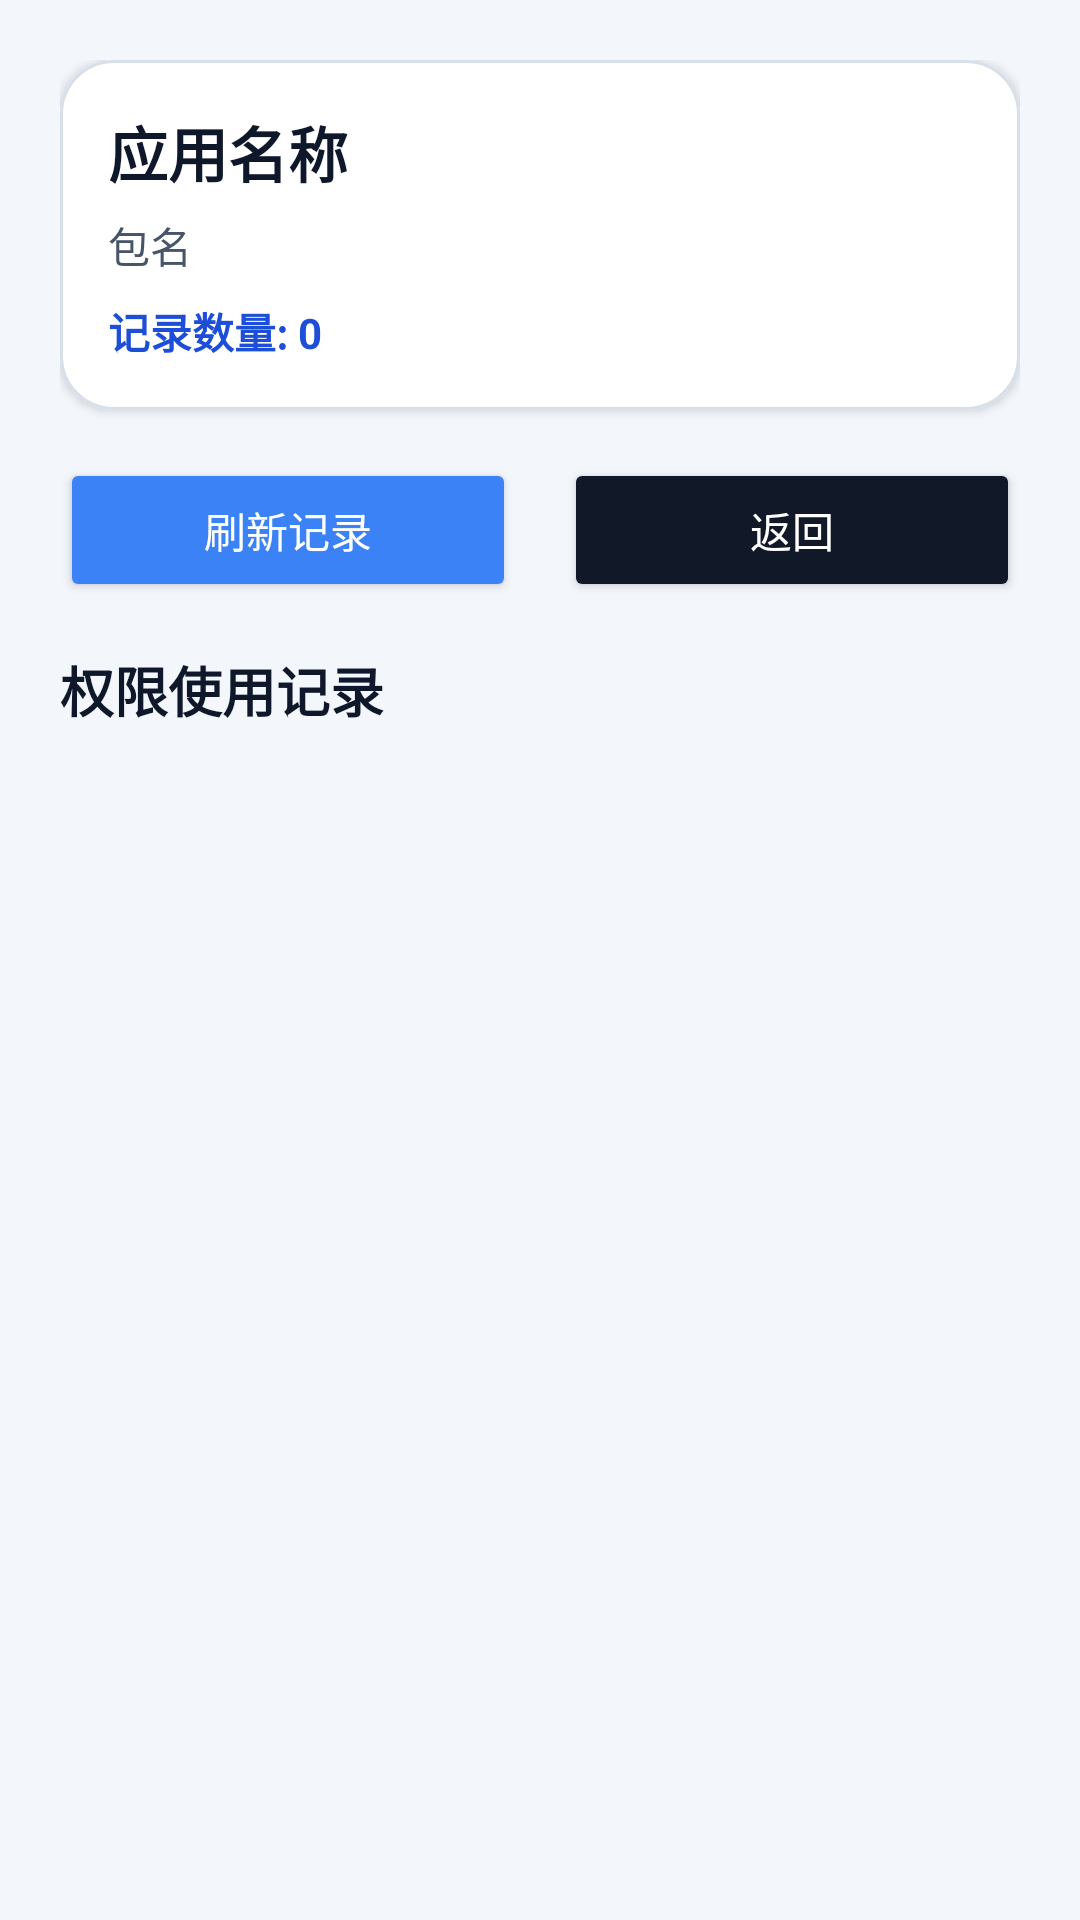

Produce the Android XML layout that renders to this screen, including the resource entries it uses.
<!-- AndroidManifest.xml: application theme Theme.AppPermissionMonitorService -->
<!-- res/layout/activity_permission_detail.xml -->
<?xml version="1.0" encoding="utf-8"?>
<LinearLayout xmlns:android="http://schemas.android.com/apk/res/android"
    xmlns:app="http://schemas.android.com/apk/res-auto"
    xmlns:tools="http://schemas.android.com/tools"
    android:layout_width="match_parent"
    android:layout_height="match_parent"
    android:background="@color/app_background"
    android:orientation="vertical"
    android:padding="20dp"
    tools:context=".client.ui.PermissionDetailActivity">

    <com.google.android.material.card.MaterialCardView
        android:layout_width="match_parent"
        android:layout_height="wrap_content"
        android:layout_marginBottom="16dp"
        app:cardBackgroundColor="@color/surface"
        app:cardCornerRadius="18dp"
        app:cardElevation="2dp"
        app:strokeColor="@color/divider"
        app:strokeWidth="1dp">

        <LinearLayout
            android:layout_width="match_parent"
            android:layout_height="wrap_content"
            android:orientation="vertical"
            android:padding="16dp">

            <TextView
                android:id="@+id/app_name_text"
                android:layout_width="match_parent"
                android:layout_height="wrap_content"
                android:text="应用名称"
                android:textColor="@color/text_primary"
                android:textSize="20sp"
                android:textStyle="bold" />

            <TextView
                android:id="@+id/package_name_text"
                android:layout_width="match_parent"
                android:layout_height="wrap_content"
                android:layout_marginTop="6dp"
                android:text="包名"
                android:textColor="@color/text_secondary"
                android:textSize="14sp" />

            <TextView
                android:id="@+id/record_count_text"
                android:layout_width="match_parent"
                android:layout_height="wrap_content"
                android:layout_marginTop="8dp"
                android:text="记录数量: 0"
                android:textColor="@color/purple_700"
                android:textSize="14sp"
                android:textStyle="bold" />
        </LinearLayout>
    </com.google.android.material.card.MaterialCardView>

    <LinearLayout
        android:layout_width="match_parent"
        android:layout_height="wrap_content"
        android:layout_marginBottom="16dp"
        android:orientation="horizontal">

        <Button
            android:id="@+id/refresh_button"
            android:layout_width="0dp"
            android:layout_height="48dp"
            android:layout_weight="1"
            android:layout_marginEnd="8dp"
            android:backgroundTint="@color/purple_500"
            android:text="刷新记录"
            android:textColor="@color/white" />

        <Button
            android:id="@+id/back_button"
            android:layout_width="0dp"
            android:layout_height="48dp"
            android:layout_weight="1"
            android:layout_marginStart="8dp"
            android:backgroundTint="@color/black"
            android:text="返回"
            android:textColor="@color/white" />
    </LinearLayout>

    <TextView
        android:layout_width="match_parent"
        android:layout_height="wrap_content"
        android:layout_marginBottom="10dp"
        android:text="权限使用记录"
        android:textColor="@color/text_primary"
        android:textSize="18sp"
        android:textStyle="bold" />

    <androidx.recyclerview.widget.RecyclerView
        android:id="@+id/permission_recycler_view"
        android:layout_width="match_parent"
        android:layout_height="0dp"
        android:layout_weight="1"
        android:clipToPadding="false"
        android:paddingBottom="8dp" />

</LinearLayout>
<!-- resources referenced by this layout -->
<resources>
  <color name="app_background">#F3F6FB</color>
  <color name="black">#111827</color>
  <color name="divider">#D7DFEA</color>
  <color name="purple_500">#3B82F6</color>
  <color name="purple_700">#1D4ED8</color>
  <color name="surface">#FFFFFFFF</color>
  <color name="text_primary">#0F172A</color>
  <color name="text_secondary">#475569</color>
  <color name="white">#FFFFFFFF</color>
  <style name="Theme.AppPermissionMonitorService" parent="Theme.MaterialComponents.DayNight.NoActionBar">
          <item name="colorPrimary">@color/purple_500</item>
          <item name="colorPrimaryVariant">@color/purple_700</item>
          <item name="colorOnPrimary">@color/white</item>
          <item name="colorSecondary">@color/teal_200</item>
          <item name="colorSecondaryVariant">@color/teal_700</item>
          <item name="colorOnSecondary">@color/white</item>
          <item name="android:statusBarColor">@color/purple_700</item>
          <item name="android:navigationBarColor">@color/app_background</item>
          <item name="colorSurface">@color/surface</item>
          <item name="colorOnSurface">@color/text_primary</item>
      </style>
  <color name="teal_200">#34D399</color>
  <color name="teal_700">#059669</color>
</resources>
